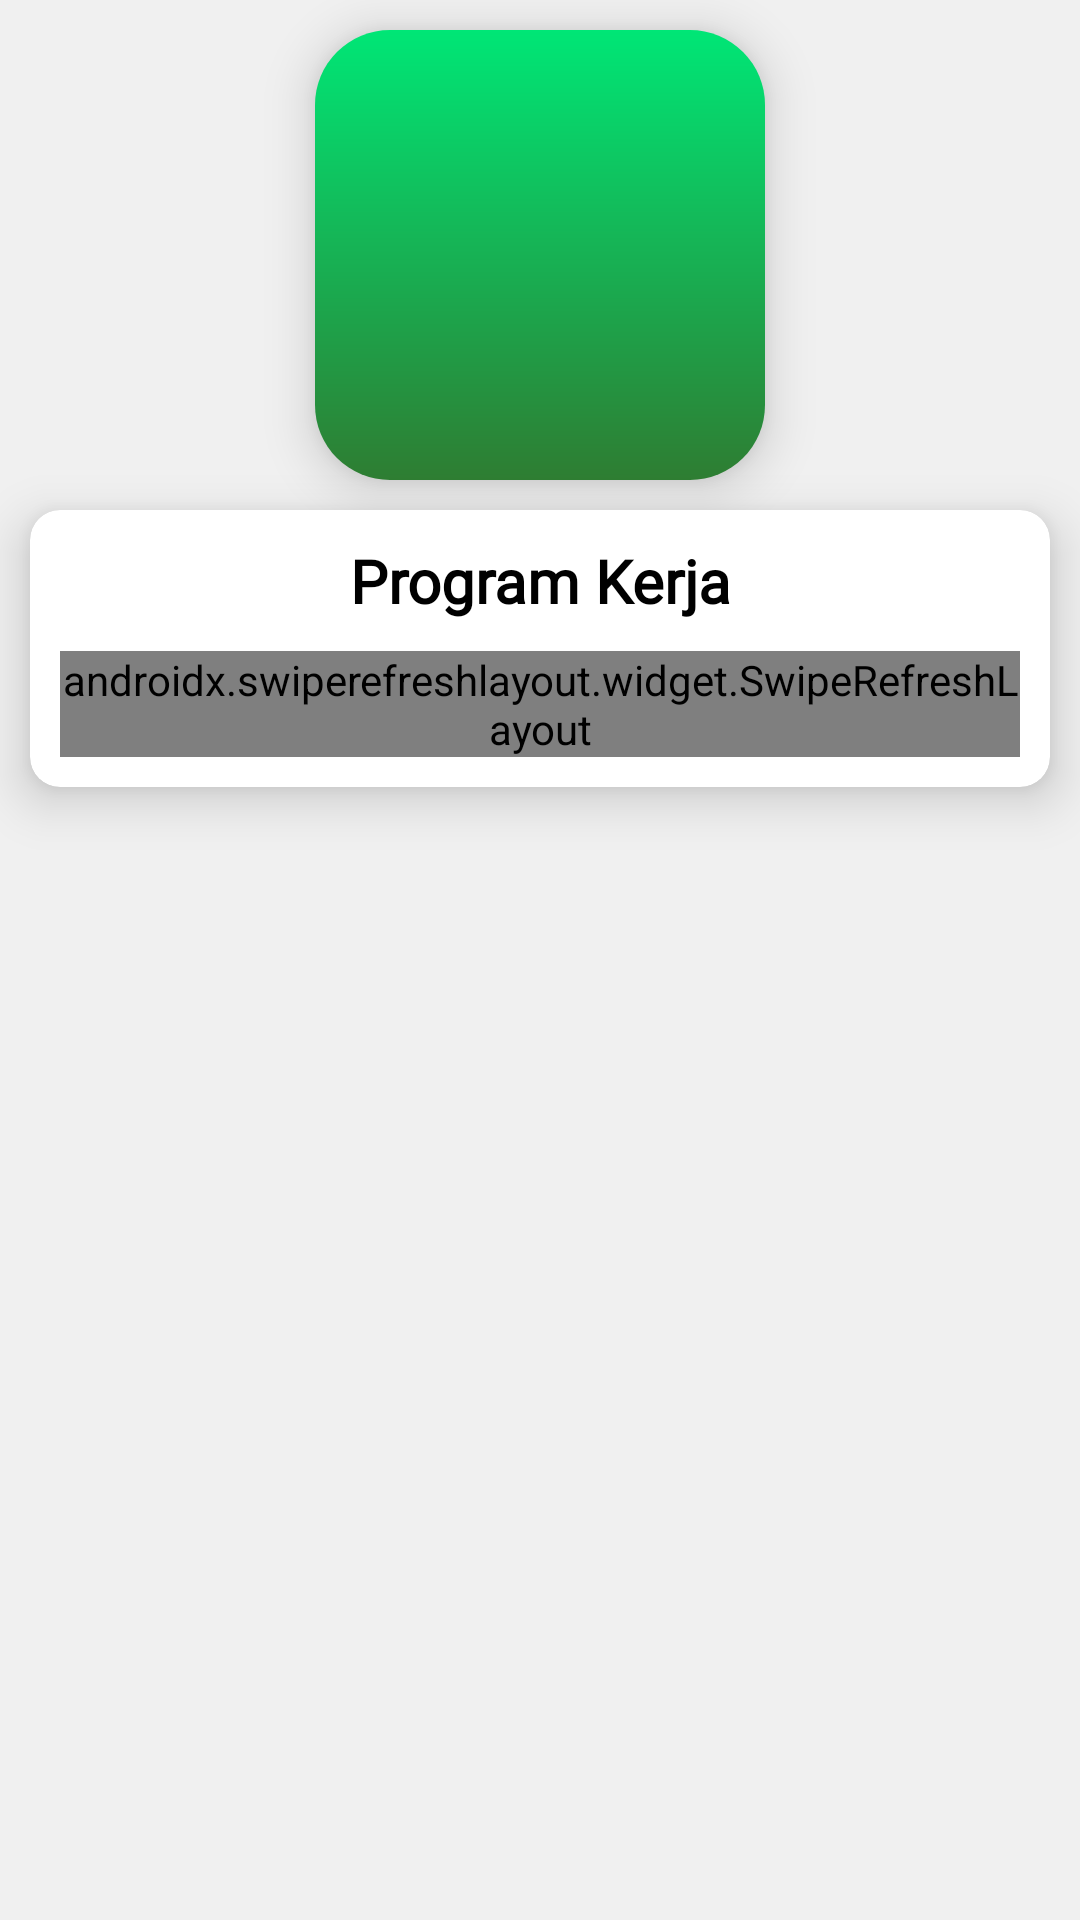

Here is an Android app screen rendered from its layout file. Give the layout XML and the strings, colors and styles it references.
<!-- AndroidManifest.xml: application theme Theme.MaterialComponents.Light.NoActionBar -->
<!-- res/layout/fragment_proker.xml -->
<?xml version="1.0" encoding="utf-8"?>
<RelativeLayout android:layout_width="match_parent"
    android:layout_height="match_parent"
    xmlns:app="http://schemas.android.com/apk/res-auto"
    android:orientation="vertical"
    android:gravity="center_horizontal"
    android:background="@color/putihGelap5"
    xmlns:android="http://schemas.android.com/apk/res/android">

    <androidx.appcompat.widget.AppCompatImageButton
        android:layout_width="@dimen/width150"
        android:layout_height="@dimen/width150"
        android:src="@drawable/logo"
        android:background="@drawable/gradient_radius_primary"
        android:scaleType="centerCrop"
        android:padding="@dimen/margin_standard"
        android:elevation="@dimen/margin_standard"
        android:layout_centerHorizontal="true"
        android:id="@+id/imgLogo"
        android:layout_marginTop="@dimen/margin_standard"
        />

    <androidx.cardview.widget.CardView
        android:layout_width="match_parent"
        android:layout_height="wrap_content"
        app:cardBackgroundColor="@color/putihAsli"
        app:cardCornerRadius="@dimen/margin_standard"
        app:cardElevation="@dimen/margin_standard"
        android:layout_margin="@dimen/margin_standard"
        android:layout_centerHorizontal="true"
        android:layout_below="@+id/imgLogo"
        >
        <RelativeLayout
            android:layout_width="match_parent"
            android:layout_height="wrap_content"
            android:orientation="vertical"
            android:padding="@dimen/margin_standard"
            >
            <androidx.appcompat.widget.AppCompatTextView
                android:layout_width="wrap_content"
                android:layout_height="wrap_content"
                android:text="@string/proker"
                style="@style/textBigWhite"
                android:textColor="@color/colorBlack"
                android:layout_centerHorizontal="true"
                android:id="@+id/textTitle"
                />
            <com.exomatik.desacenranabaru.service.AviLoading.AVLoadingIndicatorView
                android:layout_width="wrap_content"
                android:layout_height="wrap_content"
                android:layout_centerHorizontal="true"
                android:layout_below="@+id/textTitle"
                android:layout_marginTop="@dimen/margin_standard"
                app:indicatorColor="@color/colorPrimary"
                app:indicatorName="LineScaleIndicator"
                android:id="@+id/progress"
                android:visibility="gone"
                />
            <androidx.appcompat.widget.AppCompatTextView
                android:layout_width="wrap_content"
                android:layout_height="wrap_content"
                android:text="@string/no_data"
                style="@style/textStandardWhite"
                android:layout_below="@+id/textTitle"
                android:textColor="@color/gray1"
                android:layout_centerHorizontal="true"
                android:id="@+id/textNoData"
                android:visibility="gone"
                />
            <androidx.swiperefreshlayout.widget.SwipeRefreshLayout
                android:layout_width="match_parent"
                android:layout_height="wrap_content"
                android:id="@+id/refresh"
                android:layout_marginTop="@dimen/margin_standard"
                android:layout_centerHorizontal="true"
                android:layout_below="@+id/progress"
                >
                <androidx.recyclerview.widget.RecyclerView
                    android:layout_width="match_parent"
                    android:layout_height="wrap_content"
                    android:id="@+id/recycler"
                    />
            </androidx.swiperefreshlayout.widget.SwipeRefreshLayout>

            <RelativeLayout
                android:id="@+id/rlAdd"
                android:layout_width="wrap_content"
                android:layout_height="wrap_content"
                android:layout_alignParentBottom="true"
                android:layout_alignParentRight="true"
                android:visibility="gone"
                >

                <com.google.android.material.floatingactionbutton.FloatingActionButton
                    android:id="@+id/btnAdd"
                    android:layout_width="wrap_content"
                    android:layout_height="wrap_content"
                    android:layout_marginRight="@dimen/margin_standard"
                    android:layout_marginBottom="@dimen/margin_standard"
                    android:src="@drawable/ic_add_white"
                    app:fabSize="normal"
                    app:maxImageSize="@dimen/width40"
                    />
            </RelativeLayout>

        </RelativeLayout>
    </androidx.cardview.widget.CardView>


</RelativeLayout>
<!-- resources referenced by this layout -->
<resources>
  <color name="colorBlack">#000000</color>
  <color name="colorPrimary">#00e676</color>
  <color name="gray1">#606060</color>
  <color name="putihAsli">#ffffff</color>
  <color name="putihGelap5">#F0F0F0</color>
  <dimen name="margin_standard">10dp</dimen>
  <dimen name="width150">150dp</dimen>
  <dimen name="width40">40dp</dimen>
  <!-- drawable gradient_radius_primary (drawable) -->
  <?xml version="1.0" encoding="utf-8"?>
  <shape xmlns:android="http://schemas.android.com/apk/res/android">
      <gradient
          android:startColor="@color/colorPrimary"
          android:endColor="@color/colorPrimaryDark"
          android:angle="-90"
          />
      <corners android:radius="@dimen/width25"/>
  
  </shape>
  <!-- drawable logo: png bitmap (mipmap-xxxhdpi, 315724 bytes) -->
  <string name="no_data">Belum ada data</string>
  <string name="proker">Program Kerja</string>
  <style name="textBigWhite">
          <item name="android:textSize">@dimen/text_big</item>
          <item name="android:textStyle">bold</item>
          <item name="android:textColor">@color/colorWhite</item>
          <item name="android:textAlignment">center</item>
          <item name="android:fontFamily">@font/roboto_regular</item>
  
      </style>
  <style name="textStandardWhite">
          <item name="android:textSize">@dimen/text_standard_et</item>
          <item name="android:textColor">@color/colorWhite</item>
          <item name="android:textAlignment">center</item>
          <item name="android:fontFamily">@font/roboto_regular</item>
      </style>
  <color name="colorPrimaryDark">#2e7d32</color>
  <dimen name="width25">25dp</dimen>
  <dimen name="text_big">20sp</dimen>
  <color name="colorWhite">#ffffff</color>
  <dimen name="text_standard_et">16sp</dimen>
</resources>
